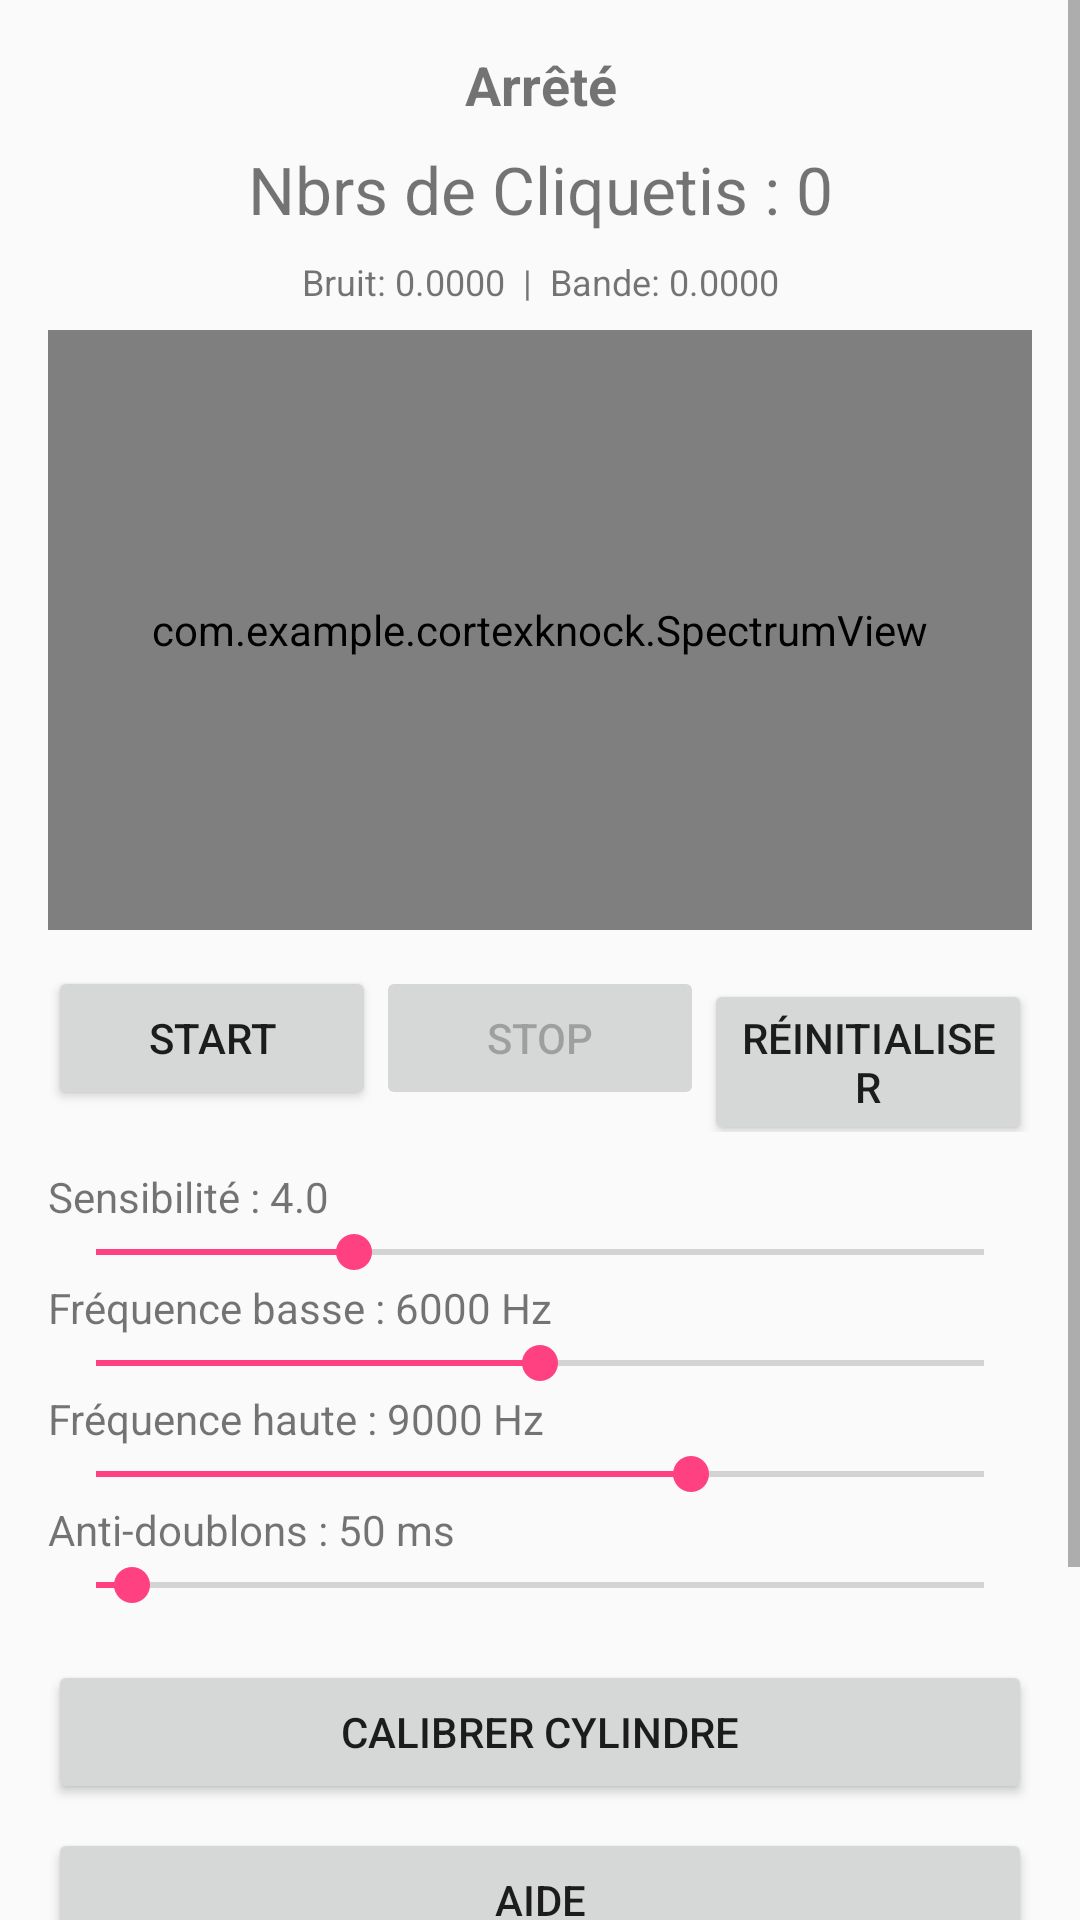

Write the Android layout XML for this screen, with the resource values it uses.
<!-- AndroidManifest.xml: application theme Theme.CortexKnock -->
<!-- res/layout/activity_main.xml -->
<?xml version="1.0" encoding="utf-8"?>
<ScrollView xmlns:android="http://schemas.android.com/apk/res/android"
    android:layout_width="match_parent"
    android:layout_height="match_parent"
    android:fillViewport="true">

    <LinearLayout
        android:layout_width="match_parent"
        android:layout_height="wrap_content"
        android:orientation="vertical"
        android:padding="16dp">

        <TextView
            android:id="@+id/tvStatus"
            android:layout_width="match_parent"
            android:layout_height="wrap_content"
            android:text="@string/stopped"
            android:textSize="18sp"
            android:textStyle="bold"
            android:gravity="center"
            android:paddingBottom="8dp" />

        <TextView
            android:id="@+id/tvCounter"
            android:layout_width="match_parent"
            android:layout_height="wrap_content"
            android:text="Nbrs de Cliquetis : 0"
            android:textSize="22sp"
            android:gravity="center"
            android:paddingBottom="8dp" />

        <TextView
            android:id="@+id/tvInfo"
            android:layout_width="match_parent"
            android:layout_height="wrap_content"
            android:text="Bruit: 0.0000  |  Bande: 0.0000"
            android:textSize="12sp"
            android:gravity="center"
            android:paddingBottom="8dp" />

        <com.example.cortexknock.SpectrumView
            android:id="@+id/spectrumView"
            android:layout_width="match_parent"
            android:layout_height="200dp"
            android:layout_marginBottom="12dp" />

        <LinearLayout
            android:layout_width="match_parent"
            android:layout_height="wrap_content"
            android:orientation="horizontal"
            android:paddingBottom="12dp">

            <Button
                android:id="@+id/btnStart"
                android:layout_width="0dp"
                android:layout_height="wrap_content"
                android:layout_weight="1"
                android:text="@string/start" />

            <Button
                android:id="@+id/btnStop"
                android:layout_width="0dp"
                android:layout_height="wrap_content"
                android:layout_weight="1"
                android:enabled="false"
                android:text="@string/stop" />

            <Button
                android:id="@+id/btnReset"
                android:layout_width="0dp"
                android:layout_height="wrap_content"
                android:layout_weight="1"
                android:text="@string/reset" />
        </LinearLayout>

        <TextView
            android:id="@+id/lblSens"
            android:layout_width="match_parent"
            android:layout_height="wrap_content"
            android:text="Sensibilité : 4.0" />

        <SeekBar
            android:id="@+id/sbSens"
            android:layout_width="match_parent"
            android:layout_height="wrap_content"
            android:max="100"
            android:progress="29" />

        <TextView
            android:id="@+id/lblFmin"
            android:layout_width="match_parent"
            android:layout_height="wrap_content"
            android:text="Fréquence basse : 6000 Hz" />

        <SeekBar
            android:id="@+id/sbFmin"
            android:layout_width="match_parent"
            android:layout_height="wrap_content"
            android:max="100"
            android:progress="50" />

        <TextView
            android:id="@+id/lblFmax"
            android:layout_width="match_parent"
            android:layout_height="wrap_content"
            android:text="Fréquence haute : 9000 Hz" />

        <SeekBar
            android:id="@+id/sbFmax"
            android:layout_width="match_parent"
            android:layout_height="wrap_content"
            android:max="100"
            android:progress="67" />

        <TextView
            android:id="@+id/lblCooldown"
            android:layout_width="match_parent"
            android:layout_height="wrap_content"
            android:text="Anti-doublons : 50 ms" />

        <SeekBar
            android:id="@+id/sbCooldown"
            android:layout_width="match_parent"
            android:layout_height="wrap_content"
            android:max="100"
            android:progress="4" />

        
        <Button
            android:id="@+id/btnCalibrate"
            android:layout_width="match_parent"
            android:layout_height="wrap_content"
            android:layout_marginTop="16dp"
            android:text="@string/calibrate_cylinder" />

        
        <Button
            android:id="@+id/btnHelp"
            android:layout_width="match_parent"
            android:layout_height="wrap_content"
            android:layout_marginTop="8dp"
            android:text="@string/help" />
        
        <Button
            android:id="@+id/btnTiming"
            android:layout_width="match_parent"
            android:layout_height="wrap_content"
            android:layout_marginTop="8dp"
            android:text="@string/open_timing" />

        
        <TextView
            android:id="@+id/tvPoweredBy"
            android:layout_width="match_parent"
            android:layout_height="wrap_content"
            android:layout_marginTop="24dp"
            android:paddingBottom="12dp"
            android:text="@string/powered_by"
            android:textSize="14sp"
            android:textStyle="italic"
            android:textColor="#2196F3"
            android:gravity="center" />

    </LinearLayout>
</ScrollView>
<!-- resources referenced by this layout -->
<resources>
  <string name="calibrate_cylinder">Calibrer cylindre</string>
  <string name="help">Aide</string>
  <string name="open_timing">Réglage avance allumage</string>
  <string name="powered_by">:+:Cortex powered :+:</string>
  <string name="reset">Réinitialiser</string>
  <string name="start">Start</string>
  <string name="stop">Stop</string>
  <string name="stopped">Arrêté</string>
  <style name="Theme.CortexKnock" parent="Theme.AppCompat.DayNight.NoActionBar">
          <item name="colorPrimary">#3F51B5</item>
          <item name="colorPrimaryDark">#303F9F</item>
          <item name="colorAccent">#FF4081</item>
      </style>
</resources>
